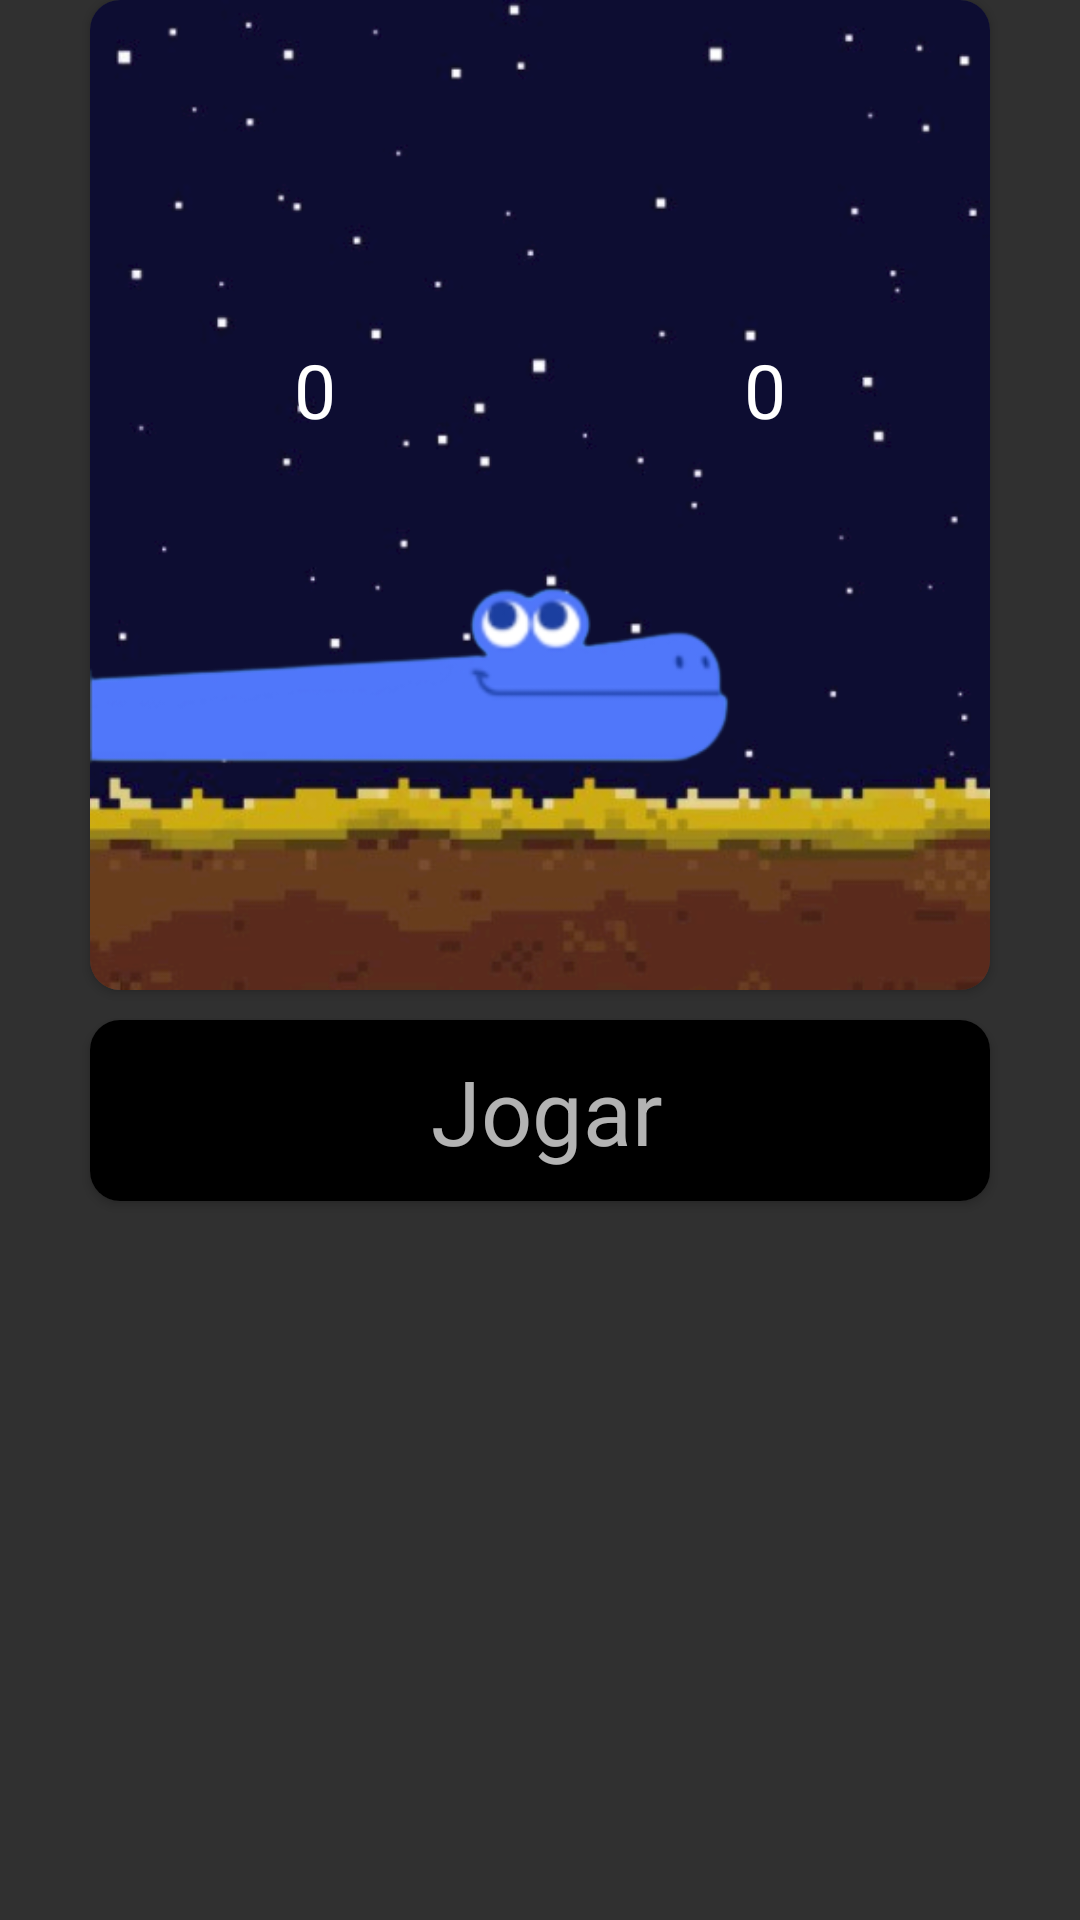

Produce the Android XML layout that renders to this screen, including the resource entries it uses.
<!-- AndroidManifest.xml: application theme Theme.Design.NoActionBar -->
<!-- res/layout/dialog_start.xml -->
<?xml version="1.0" encoding="utf-8"?>
<RelativeLayout xmlns:android="http://schemas.android.com/apk/res/android"
    android:layout_width="match_parent"
    android:layout_height="match_parent"
    xmlns:app="http://schemas.android.com/apk/res-auto">
    <androidx.cardview.widget.CardView
        android:layout_width="300dp"
        android:layout_height="330dp"
        android:layout_centerHorizontal="true"
        android:elevation="10dp"
        app:cardCornerRadius="10dp"
        android:id="@+id/cv_score">
        <ImageView
            android:src="@drawable/start"
            android:scaleType="fitXY"
            android:layout_width="match_parent"
            android:layout_height="match_parent"/>
        <LinearLayout
            android:layout_width="match_parent"
            android:layout_height="200dp"
            android:weightSum="2"
            android:orientation="horizontal">
            <RelativeLayout
                android:layout_weight="1"
                android:layout_width="0dp"
                android:layout_height="match_parent">
                <LinearLayout
                    android:layout_width="wrap_content"
                    android:layout_height="wrap_content"
                    android:orientation="vertical"
                    android:layout_centerInParent="true">
                    <ImageView
                        android:layout_width="60dp"
                        android:layout_height="60dp"
                        android:scaleType="fitXY"
                        android:src="@drawable/ghostpacman"/>
                    <TextView
                        android:id="@+id/txt_dialog_score"
                        android:textSize="25sp"
                        android:text="0"
                        android:textColor="#ffffff"
                        android:layout_gravity = "center"
                        android:layout_width="wrap_content"
                        android:layout_height="wrap_content"/>
                </LinearLayout>
            </RelativeLayout>
            <RelativeLayout
                android:layout_weight="1"
                android:layout_width="0dp"
                android:layout_height="match_parent">
                <LinearLayout
                    android:layout_width="wrap_content"
                    android:layout_height="wrap_content"
                    android:orientation="vertical"
                    android:layout_centerInParent="true">
                    <ImageView
                        android:src="@drawable/ic_baseline_emoji_events_24"
                        android:layout_width="60dp"
                        android:layout_height="60dp"
                        android:scaleType="fitXY"
                        app:tint="#fff0" />
                    <TextView
                        android:id="@+id/txt_dialog_Bestscore"
                        android:textSize="25sp"
                        android:text="0"
                        android:textColor="#ffffff"
                        android:layout_gravity = "center"
                        android:layout_width="wrap_content"
                        android:layout_height="wrap_content"/>
                </LinearLayout>
            </RelativeLayout>
        </LinearLayout>
    </androidx.cardview.widget.CardView>
    <androidx.cardview.widget.CardView
        android:id="@+id/cv_btn_start"
        android:layout_below="@+id/cv_score"
        android:layout_marginTop="10dp"
        app:cardCornerRadius="10dp"
        android:elevation="10dp"
        android:layout_centerHorizontal="true"
        android:layout_width="300dp"
        android:layout_height="wrap_content">
        <RelativeLayout
            android:id="@+id/rl_start"
            android:background="@color/black"
            android:padding="10dp"
            android:layout_width="match_parent"
            android:layout_height="match_parent">
            <LinearLayout
                android:layout_centerInParent="true"
                android:layout_width="wrap_content"
                android:layout_height="wrap_content"
                android:orientation="horizontal">
                <TextView
                    android:layout_marginLeft="5dp"
                    android:text="Jogar"
                    android:textSize="30sp"
                    android:layout_width="wrap_content"
                    android:layout_height="wrap_content"/>
            </LinearLayout>
        </RelativeLayout>
    </androidx.cardview.widget.CardView>
</RelativeLayout>
<!-- resources referenced by this layout -->
<resources>
  <!-- drawable start: png bitmap (drawable, 89148 bytes) -->
  <!-- not gathered from this repository: default colours our renderer supplied (Android Studio template values) -->
  <color name="black">#FF000000</color>
</resources>
